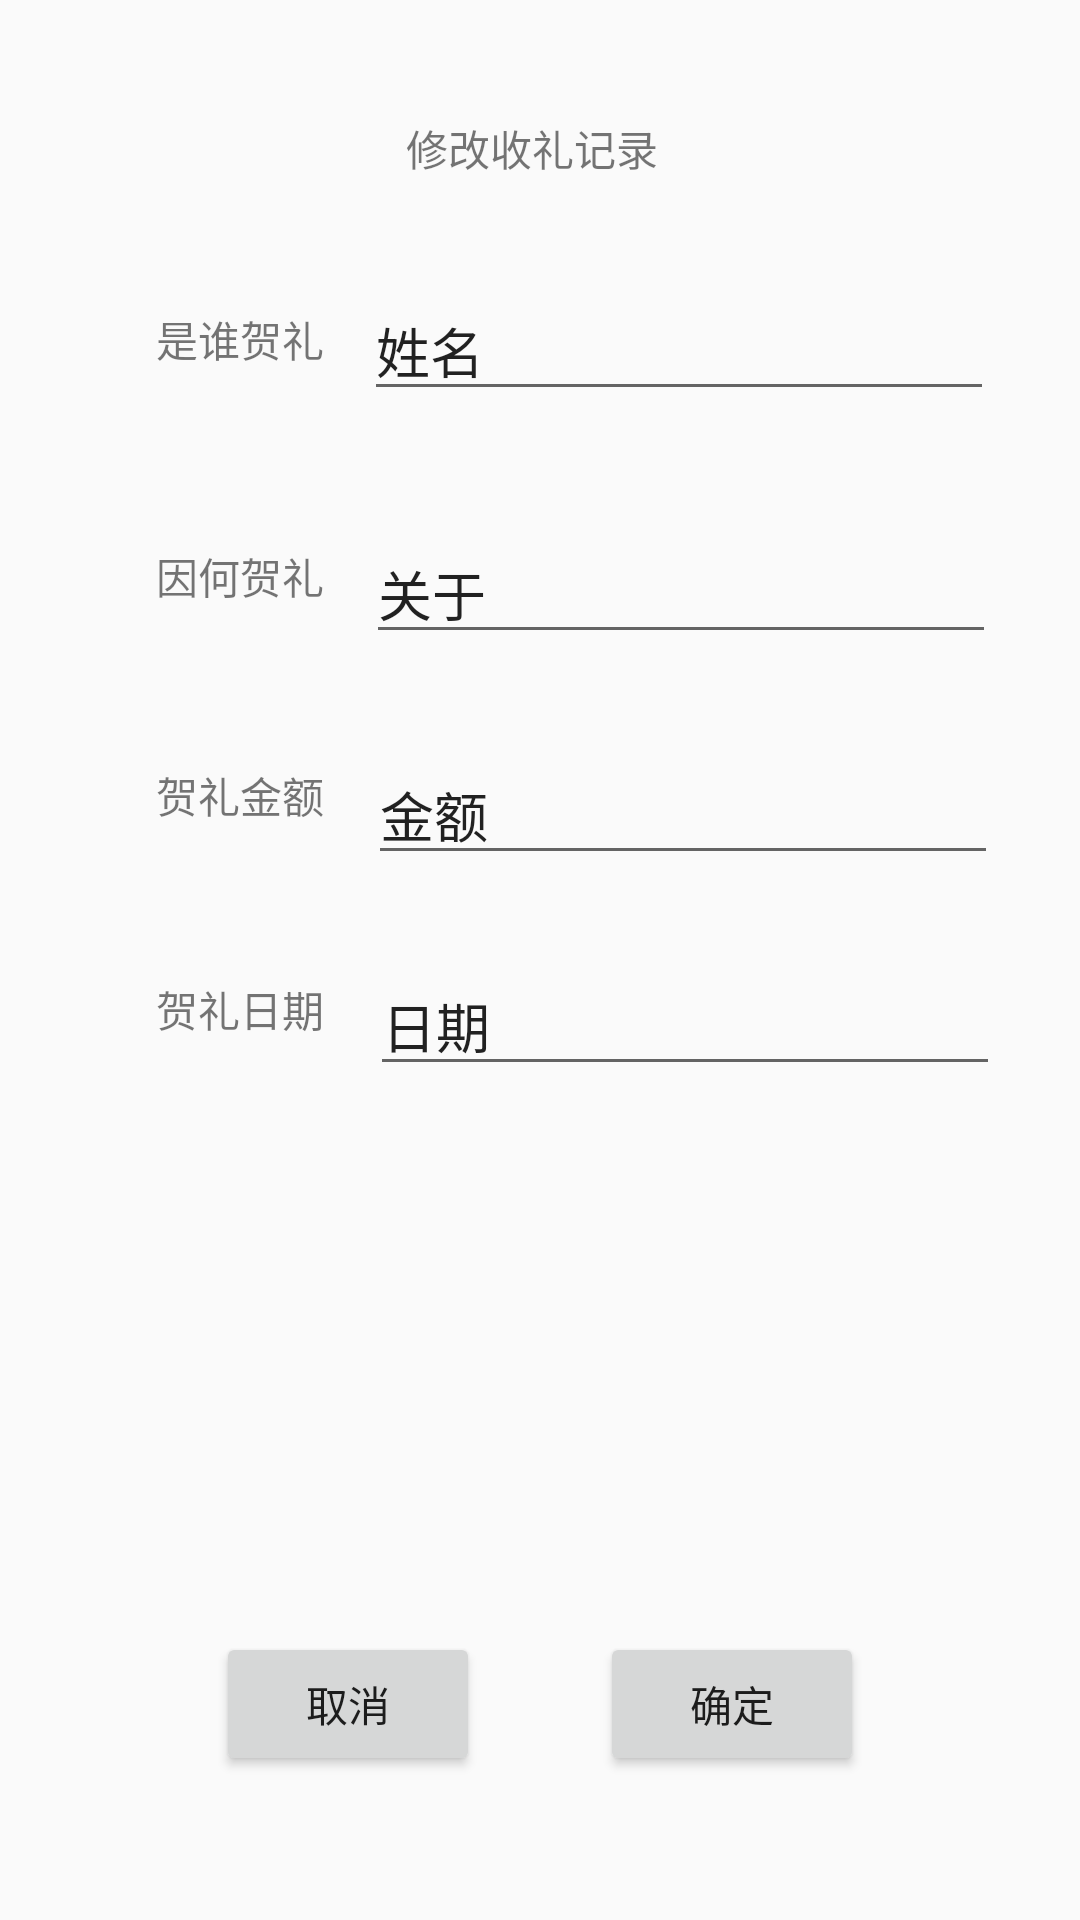

The Android layout XML behind this screen, and the referenced resources:
<!-- AndroidManifest.xml: application theme AppTheme -->
<!-- res/layout/activity_edit_shou_li.xml -->
<?xml version="1.0" encoding="utf-8"?>
<androidx.constraintlayout.widget.ConstraintLayout xmlns:android="http://schemas.android.com/apk/res/android"
    xmlns:app="http://schemas.android.com/apk/res-auto"
    xmlns:tools="http://schemas.android.com/tools"
    android:layout_width="match_parent"
    android:layout_height="match_parent"
    tools:context=".EditSuiLiActivity">

    <TextView
        android:id="@+id/text_view_shouli_from"
        android:layout_width="69dp"
        android:layout_height="26dp"
        android:layout_marginStart="52dp"
        android:text="@string/shou_li_name"
        app:layout_constraintBottom_toBottomOf="parent"
        app:layout_constraintStart_toStartOf="parent"
        app:layout_constraintTop_toTopOf="parent"
        app:layout_constraintVertical_bias="0.167" />

    <EditText
        android:id="@+id/edit_text_shouli_from"
        android:layout_width="wrap_content"
        android:layout_height="wrap_content"
        android:layout_marginStart="32dp"
        android:autofillHints=""
        android:ems="10"
        android:inputType="textPersonName"
        android:text="@string/edit_name"
        app:layout_constraintBottom_toBottomOf="parent"
        app:layout_constraintEnd_toEndOf="parent"
        app:layout_constraintHorizontal_bias="0.757"
        app:layout_constraintStart_toStartOf="parent"
        app:layout_constraintTop_toTopOf="parent"
        app:layout_constraintVertical_bias="0.157" />

    <TextView
        android:id="@+id/text_view_shouli_about"
        android:layout_width="69dp"
        android:layout_height="26dp"
        android:layout_marginStart="52dp"
        android:text="@string/shou_li_about"
        app:layout_constraintBottom_toBottomOf="parent"
        app:layout_constraintStart_toStartOf="parent"
        app:layout_constraintTop_toTopOf="parent"
        app:layout_constraintVertical_bias="0.296"
        tools:ignore="DuplicateIds" />

    <EditText
        android:id="@+id/edit_text_shouli_about"
        android:layout_width="wrap_content"
        android:layout_height="wrap_content"
        android:layout_marginStart="32dp"
        android:autofillHints=""
        android:ems="10"
        android:inputType="textPersonName"
        android:text="@string/edit_about"
        app:layout_constraintBottom_toBottomOf="parent"
        app:layout_constraintEnd_toEndOf="parent"
        app:layout_constraintHorizontal_bias="0.763"
        app:layout_constraintStart_toStartOf="parent"
        app:layout_constraintTop_toTopOf="parent"
        app:layout_constraintVertical_bias="0.293" />

    <TextView
        android:id="@+id/text_view_shouli_money"
        android:layout_width="69dp"
        android:layout_height="26dp"
        android:layout_marginStart="52dp"
        android:text="@string/shou_li_money"
        app:layout_constraintBottom_toBottomOf="parent"
        app:layout_constraintStart_toStartOf="parent"
        app:layout_constraintTop_toTopOf="parent"
        app:layout_constraintVertical_bias="0.415"
        tools:ignore="DuplicateIds" />

    <EditText
        android:id="@+id/edit_text_shouli_money"
        android:layout_width="wrap_content"
        android:layout_height="wrap_content"
        android:layout_marginStart="32dp"
        android:autofillHints=""
        android:ems="10"
        android:inputType="textPersonName"
        android:text="@string/edit_money"
        app:layout_constraintBottom_toBottomOf="parent"
        app:layout_constraintEnd_toEndOf="parent"
        app:layout_constraintHorizontal_bias="0.769"
        app:layout_constraintStart_toStartOf="parent"
        app:layout_constraintTop_toTopOf="parent"
        app:layout_constraintVertical_bias="0.416" />

    <TextView
        android:id="@+id/text_view_shouli_date"
        android:layout_width="69dp"
        android:layout_height="26dp"
        android:layout_marginStart="52dp"
        android:text="@string/shou_li_date"
        app:layout_constraintBottom_toBottomOf="parent"
        app:layout_constraintStart_toStartOf="parent"
        app:layout_constraintTop_toTopOf="parent"
        app:layout_constraintVertical_bias="0.531" />

    <EditText
        android:id="@+id/edit_text_shouli_date"
        android:layout_width="wrap_content"
        android:layout_height="wrap_content"
        android:layout_marginStart="32dp"
        android:autofillHints=""
        android:ems="10"
        android:inputType="textPersonName"
        android:text="@string/edit_date"
        app:layout_constraintBottom_toBottomOf="parent"
        app:layout_constraintEnd_toEndOf="parent"
        app:layout_constraintHorizontal_bias="0.775"
        app:layout_constraintStart_toStartOf="parent"
        app:layout_constraintTop_toTopOf="parent"
        app:layout_constraintVertical_bias="0.534" />

    <Button
        android:id="@+id/button_no"
        android:layout_width="wrap_content"
        android:layout_height="wrap_content"
        android:layout_marginStart="72dp"
        android:layout_marginBottom="48dp"
        android:text="@string/no"
        app:layout_constraintBottom_toBottomOf="parent"
        app:layout_constraintStart_toStartOf="parent" />

    <Button
        android:id="@+id/button_ok"
        android:layout_width="wrap_content"
        android:layout_height="wrap_content"
        android:layout_marginEnd="72dp"
        android:layout_marginBottom="48dp"
        android:text="@string/yes"
        app:layout_constraintBottom_toBottomOf="parent"
        app:layout_constraintEnd_toEndOf="parent" />

    <TextView
        android:id="@+id/text_view_shouli"
        android:layout_width="wrap_content"
        android:layout_height="wrap_content"
        android:text="@string/shou_li_records"
        app:layout_constraintBottom_toBottomOf="parent"
        app:layout_constraintEnd_toEndOf="parent"
        app:layout_constraintHorizontal_bias="0.49"
        app:layout_constraintStart_toStartOf="parent"
        app:layout_constraintTop_toTopOf="parent"
        app:layout_constraintVertical_bias="0.063" />

</androidx.constraintlayout.widget.ConstraintLayout>
<!-- resources referenced by this layout -->
<resources>
  <string name="edit_about">关于</string>
  <string name="edit_date">日期</string>
  <string name="edit_money">金额</string>
  <string name="edit_name">姓名</string>
  <string name="no">取消</string>
  <string name="shou_li_about">因何贺礼</string>
  <string name="shou_li_date">贺礼日期</string>
  <string name="shou_li_money">贺礼金额</string>
  <string name="shou_li_name">是谁贺礼</string>
  <string name="shou_li_records">修改收礼记录</string>
  <string name="yes">确定</string>
  <style name="AppTheme" parent="Theme.AppCompat.Light.DarkActionBar">
          
          <item name="colorPrimary">@color/colorPrimary</item>
          <item name="colorPrimaryDark">@color/colorPrimaryDark</item>
          <item name="colorAccent">@color/colorAccent</item>
      </style>
  <color name="colorPrimary">#6200EE</color>
  <color name="colorPrimaryDark">#3700B3</color>
  <color name="colorAccent">#03DAC5</color>
</resources>
